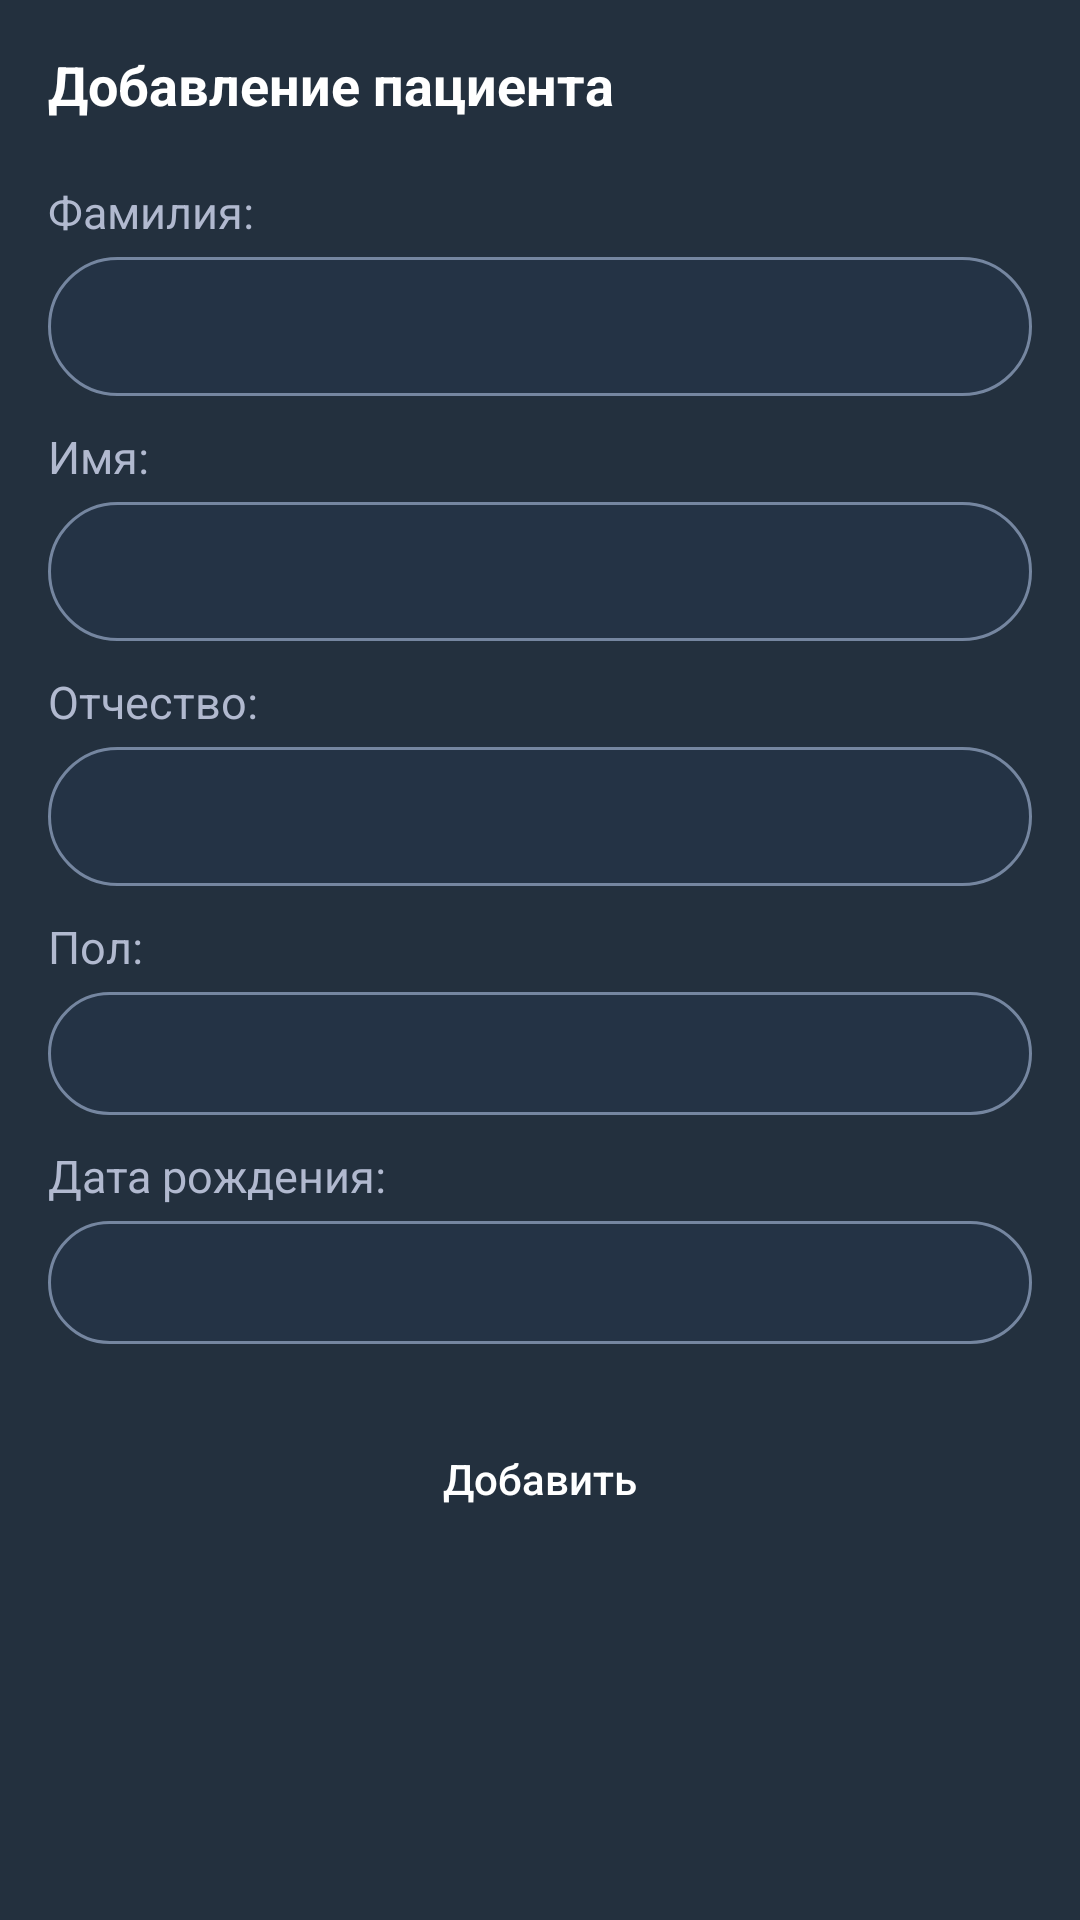

This screen was rendered from an Android layout file. Write that file and the resources it references.
<!-- AndroidManifest.xml: application theme AppTheme -->
<!-- res/layout/add_patient_layout.xml -->
<?xml version="1.0" encoding="utf-8"?>
<LinearLayout xmlns:android="http://schemas.android.com/apk/res/android"
    xmlns:app="http://schemas.android.com/apk/res-auto"
    android:layout_width="match_parent"
    android:layout_height="match_parent"
    android:background="@color/colorPrimary"
    android:orientation="vertical"
    android:padding="16dp">

    <TextView
        android:layout_width="wrap_content"
        android:layout_height="wrap_content"
        android:layout_marginBottom="20dp"
        android:text="Добавление пациента"
        android:textColor="#fff"
        android:textSize="18sp"
        android:textStyle="bold" />

    <TextView
        android:layout_width="match_parent"
        android:layout_height="wrap_content"
        android:layout_marginBottom="5dp"
        android:text="Фамилия:"
        android:textColor="#B1B9CF"
        android:textSize="15sp" />

    <com.google.android.material.textfield.TextInputLayout
        android:layout_width="match_parent"
        android:layout_height="wrap_content"
        android:layout_marginBottom="10dp"
        app:hintEnabled="false">

        <com.google.android.material.textfield.TextInputEditText
            android:id="@+id/surname"
            android:layout_width="match_parent"
            android:layout_height="wrap_content"
            android:background="@drawable/edittext_rounded_corners"
            android:paddingStart="20dp"
            android:paddingTop="11dp"
            android:paddingEnd="10dp"
            android:paddingBottom="11dp"
            android:textColor="#fff" />
    </com.google.android.material.textfield.TextInputLayout>

    <TextView
        android:layout_width="match_parent"
        android:layout_height="wrap_content"
        android:layout_marginBottom="5dp"
        android:text="Имя:"
        android:textColor="#B1B9CF"
        android:textSize="15sp" />

    <com.google.android.material.textfield.TextInputLayout
        android:layout_width="match_parent"
        android:layout_height="wrap_content"
        android:layout_marginBottom="10dp"
        app:hintEnabled="false">

        <com.google.android.material.textfield.TextInputEditText
            android:id="@+id/name"
            android:layout_width="match_parent"
            android:layout_height="wrap_content"
            android:background="@drawable/edittext_rounded_corners"
            android:paddingStart="20dp"
            android:paddingTop="11dp"
            android:paddingEnd="10dp"
            android:paddingBottom="11dp"
            android:textColor="#fff" />
    </com.google.android.material.textfield.TextInputLayout>

    <TextView
        android:layout_width="match_parent"
        android:layout_height="wrap_content"
        android:layout_marginBottom="5dp"
        android:text="Отчество:"
        android:textColor="#B1B9CF"
        android:textSize="15sp" />

    <com.google.android.material.textfield.TextInputLayout
        android:layout_width="match_parent"
        android:layout_height="wrap_content"
        android:layout_marginBottom="10dp"
        app:hintEnabled="false">

        <com.google.android.material.textfield.TextInputEditText
            android:id="@+id/patronymic"
            android:layout_width="match_parent"
            android:layout_height="wrap_content"
            android:background="@drawable/edittext_rounded_corners"
            android:paddingStart="20dp"
            android:paddingTop="11dp"
            android:paddingEnd="10dp"
            android:paddingBottom="11dp"
            android:textColor="#fff" />
    </com.google.android.material.textfield.TextInputLayout>

    <TextView
        android:layout_width="match_parent"
        android:layout_height="wrap_content"
        android:layout_marginBottom="5dp"
        android:text="Пол:"
        android:textColor="#B1B9CF"
        android:textSize="15sp" />

    <TextView
        android:id="@+id/gender"
        android:layout_width="match_parent"
        android:layout_height="wrap_content"
        android:background="@drawable/edittext_rounded_corners"
        android:paddingStart="20dp"
        android:paddingTop="11dp"
        android:paddingEnd="10dp"
        android:paddingBottom="11dp"
        android:layout_marginBottom="10dp"
        android:textColor="#fff" />

    <TextView
        android:layout_width="match_parent"
        android:layout_height="wrap_content"
        android:layout_marginBottom="5dp"
        android:text="Дата рождения:"
        android:textColor="#B1B9CF"
        android:textSize="15sp" />

    <TextView
        android:id="@+id/date_of_birth"
        android:layout_width="match_parent"
        android:layout_height="wrap_content"
        android:background="@drawable/edittext_rounded_corners"
        android:paddingStart="20dp"
        android:paddingTop="11dp"
        android:paddingEnd="10dp"
        android:paddingBottom="11dp"
        android:textColor="#fff" />

    <Button
        android:id="@+id/add_patient"
        android:layout_width="200dp"
        android:layout_height="50dp"
        android:layout_gravity="center"
        android:layout_marginTop="20dp"
        android:layout_marginBottom="5dp"
        android:background="@drawable/research_add_btn"
        android:text="Добавить"
        android:textAllCaps="false"
        android:textColor="#fff" />

</LinearLayout>
<!-- resources referenced by this layout -->
<resources>
  <color name="colorPrimary">#23303E</color>
  <!-- drawable edittext_rounded_corners (drawable) -->
  <?xml version="1.0" encoding="UTF-8"?>
  <shape xmlns:android="http://schemas.android.com/apk/res/android">
      <solid android:color="#1c304a80"/>
      <corners android:radius="25dp"/>
      <stroke android:color="#7586A0" android:width="1dp" />
  </shape>
  <style name="AppTheme" parent="Theme.AppCompat.Light.NoActionBar">
          
          <item name="colorPrimary">@color/colorPrimary</item>
          <item name="colorPrimaryDark">@color/colorPrimaryDark</item>
          <item name="colorAccent">@color/colorAccent</item>
      </style>
  <color name="colorPrimaryDark">#23303E</color>
  <color name="colorAccent">#ACC174</color>
</resources>
